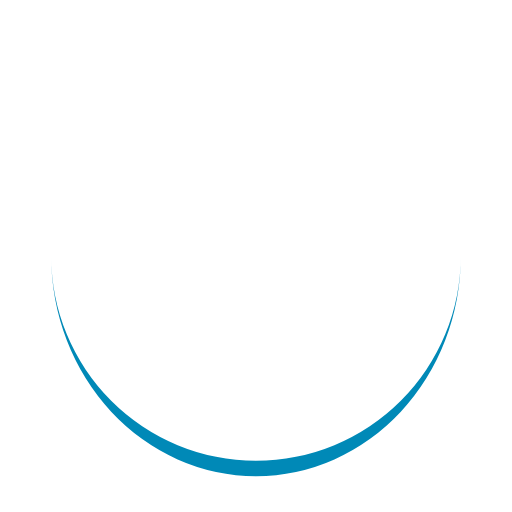
t = 0.00 s
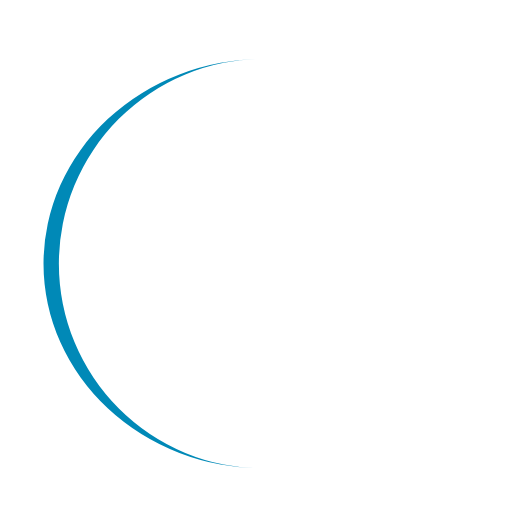
t = 0.25 s
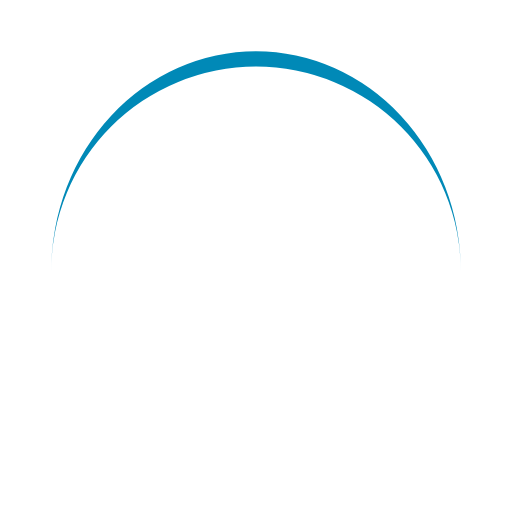
t = 0.50 s
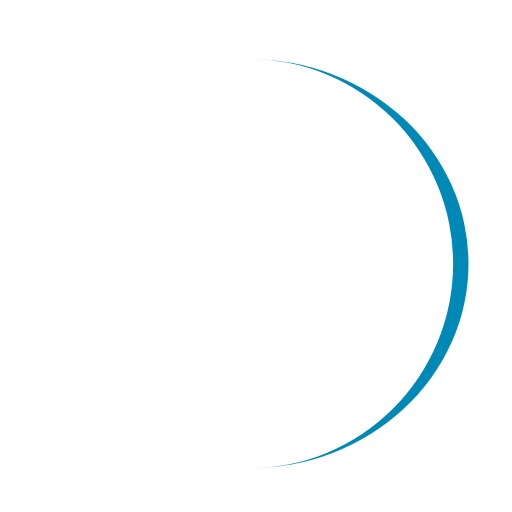
t = 0.75 s

The animated SVG that drew these frames (rendered in a browser with its animation timeline set to each time). Animation: 1 SMIL element (animateTransform=1); one cycle of 1.00 s, repeats indefinitely.

<?xml version="1.0" encoding="utf-8"?>
<svg xmlns="http://www.w3.org/2000/svg" xmlns:xlink="http://www.w3.org/1999/xlink" style="margin: auto; background: none; display: block; shape-rendering: auto;" width="150px" height="150px" viewBox="0 0 100 100" preserveAspectRatio="xMidYMid">
<path d="M10 50A40 40 0 0 0 90 50A40 43 0 0 1 10 50" fill="#0089b7" stroke="none" transform="rotate(95.3244 50 51.5)">
  <animateTransform attributeName="transform" type="rotate" dur="1s" repeatCount="indefinite" keyTimes="0;1" values="0 50 51.5;360 50 51.5"></animateTransform>
</path>
<!-- [ldio] generated by https://loading.io/ --></svg>